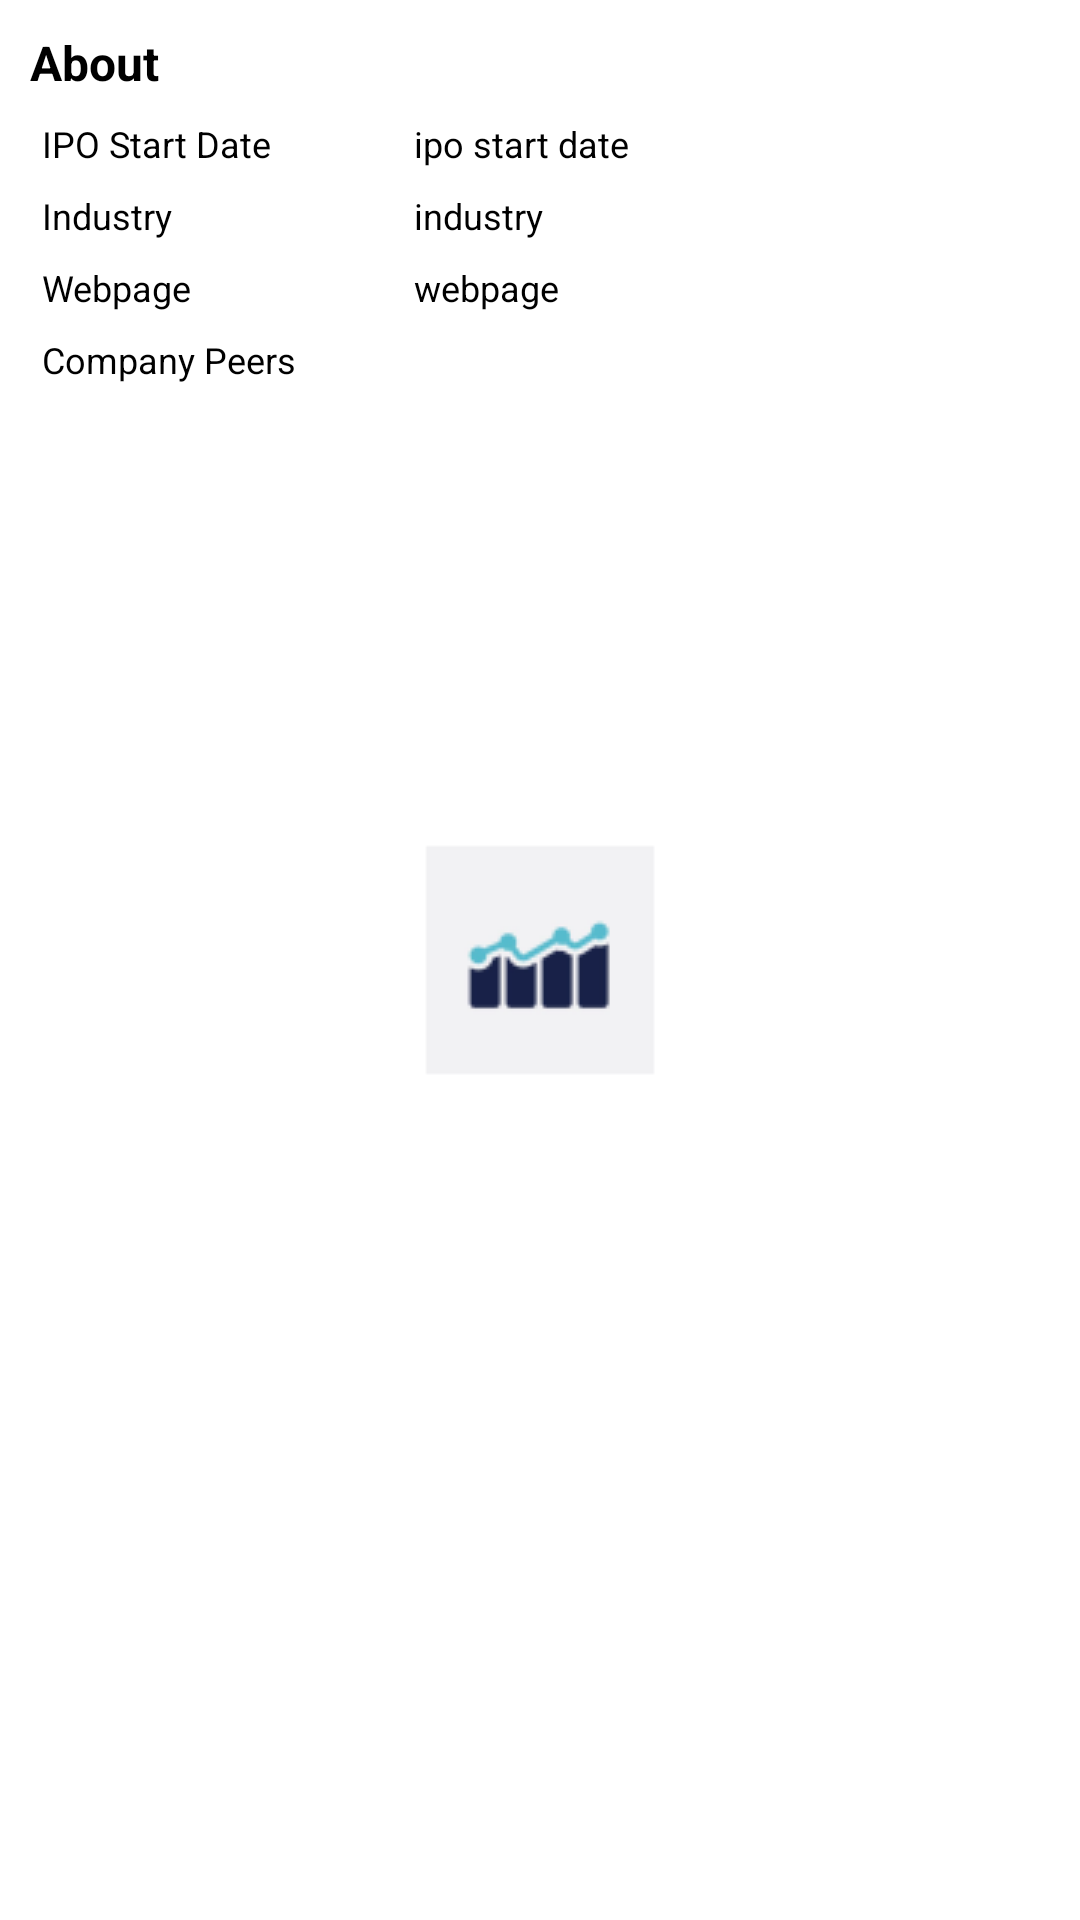

Layout XML and referenced resources for this Android screen:
<!-- AndroidManifest.xml: application theme Theme.App.Splash -->
<!-- res/layout/info_about.xml -->
<?xml version="1.0" encoding="utf-8"?>
<TableLayout xmlns:android="http://schemas.android.com/apk/res/android"
    android:layout_width="match_parent"
    android:layout_height="140dp"
    android:theme="@style/Theme.App"
    android:padding="10dp"
    android:stretchColumns="1">
    <TableRow android:minHeight="26dp">
        <TextView
            android:text="@string/info_about_title"
            android:textSize="16dp"
            android:textStyle="bold"/>
    </TableRow>
    <TableRow android:minHeight="24dp"
              android:gravity="center_vertical">
        <TextView
            android:layout_width="128dp"
            android:text="@string/info_about_row1"
            android:textSize="12dp"
            android:paddingLeft="4dp"/>
        <TextView
            android:id="@+id/ipoStartDate"
            android:text="ipo start date"
            android:textSize="12dp"/>
    </TableRow>
    <TableRow android:minHeight="24dp"
        android:gravity="center_vertical">
        <TextView
            android:text="@string/info_about_row2"
            android:textSize="12dp"
            android:paddingLeft="4dp"/>
        <TextView
            android:id="@+id/industry"
            android:text="industry"
            android:textSize="12dp"/>
    </TableRow>
    <TableRow android:minHeight="24dp"
        android:gravity="center_vertical">
        <TextView
            android:text="@string/info_about_row3"
            android:textSize="12dp"
            android:paddingLeft="4dp"/>
        <TextView
            android:id="@+id/webpage"
            android:text="webpage"
            android:textSize="12dp"
            android:autoLink="web"
            android:linksClickable="true"
            android:textColorLink="@color/blue_link"
            android:textColorHighlight="@color/white"/>
    </TableRow>
    <TableRow android:minHeight="24dp"
        android:gravity="center_vertical"
        android:id="@+id/company_peers">
        <TextView
            android:text="@string/info_about_row4"
            android:textSize="12dp"
            android:paddingLeft="4dp"/>
        <androidx.recyclerview.widget.RecyclerView
            android:id="@+id/company_peers_list"
            android:scrollbars="none"
            android:layout_width="match_parent"
            android:layout_height="match_parent"
            android:layout_gravity="center_vertical"
            android:layout_centerHorizontal="true"/>
    </TableRow>
</TableLayout>
<!-- resources referenced by this layout -->
<resources>
  <color name="blue_link">#2952FB</color>
  <color name="white">#FFFFFFFF</color>
  <string name="info_about_row1">IPO Start Date</string>
  <string name="info_about_row2">Industry</string>
  <string name="info_about_row3">Webpage</string>
  <string name="info_about_row4">Company Peers</string>
  <string name="info_about_title">About</string>
  <style name="Theme.App" parent="Theme.AppCompat.Light">
          <item name="android:windowBackground">@color/white</item>
          
          <item name="colorPrimary">@color/cardview_light_background</item>
          <item name="colorPrimaryVariant">@color/black</item>
          <item name="colorOnPrimary">@color/white</item>
          <item name="android:textColor">@color/black</item>
          <item name="android:textColorPrimary">@color/black</item>
          <item name="android:textColorSecondary">@color/black</item>
          
          <item name="android:statusBarColor" tools:targetApi="l">?attr/colorPrimaryVariant</item>
          
      </style>
  <style name="Theme.App.Splash" parent="Theme.App">
          <item name="windowActionBar">true</item>
          <item name="colorPrimary">@color/cardview_light_background</item>
          <item name="colorPrimaryVariant">@color/black</item>
          <item name="android:windowBackground">@drawable/splash_background</item>
          <item name="android:statusBarColor" tools:targetApi="l">?attr/colorPrimaryVariant</item>
      </style>
  <color name="black">#FF000000</color>
  <!-- drawable splash_background (drawable) -->
  <?xml version="1.0" encoding="utf-8"?>
  <layer-list xmlns:android="http://schemas.android.com/apk/res/android" android:opacity="opaque">
      
      <item android:drawable="@android:color/white"></item>
      
      <item>
          <bitmap
              android:src="@drawable/ic_launcher"
              android:gravity="center"></bitmap>
      </item>
  </layer-list>
  <!-- drawable ic_launcher: png bitmap (drawable, 2294 bytes) -->
</resources>
